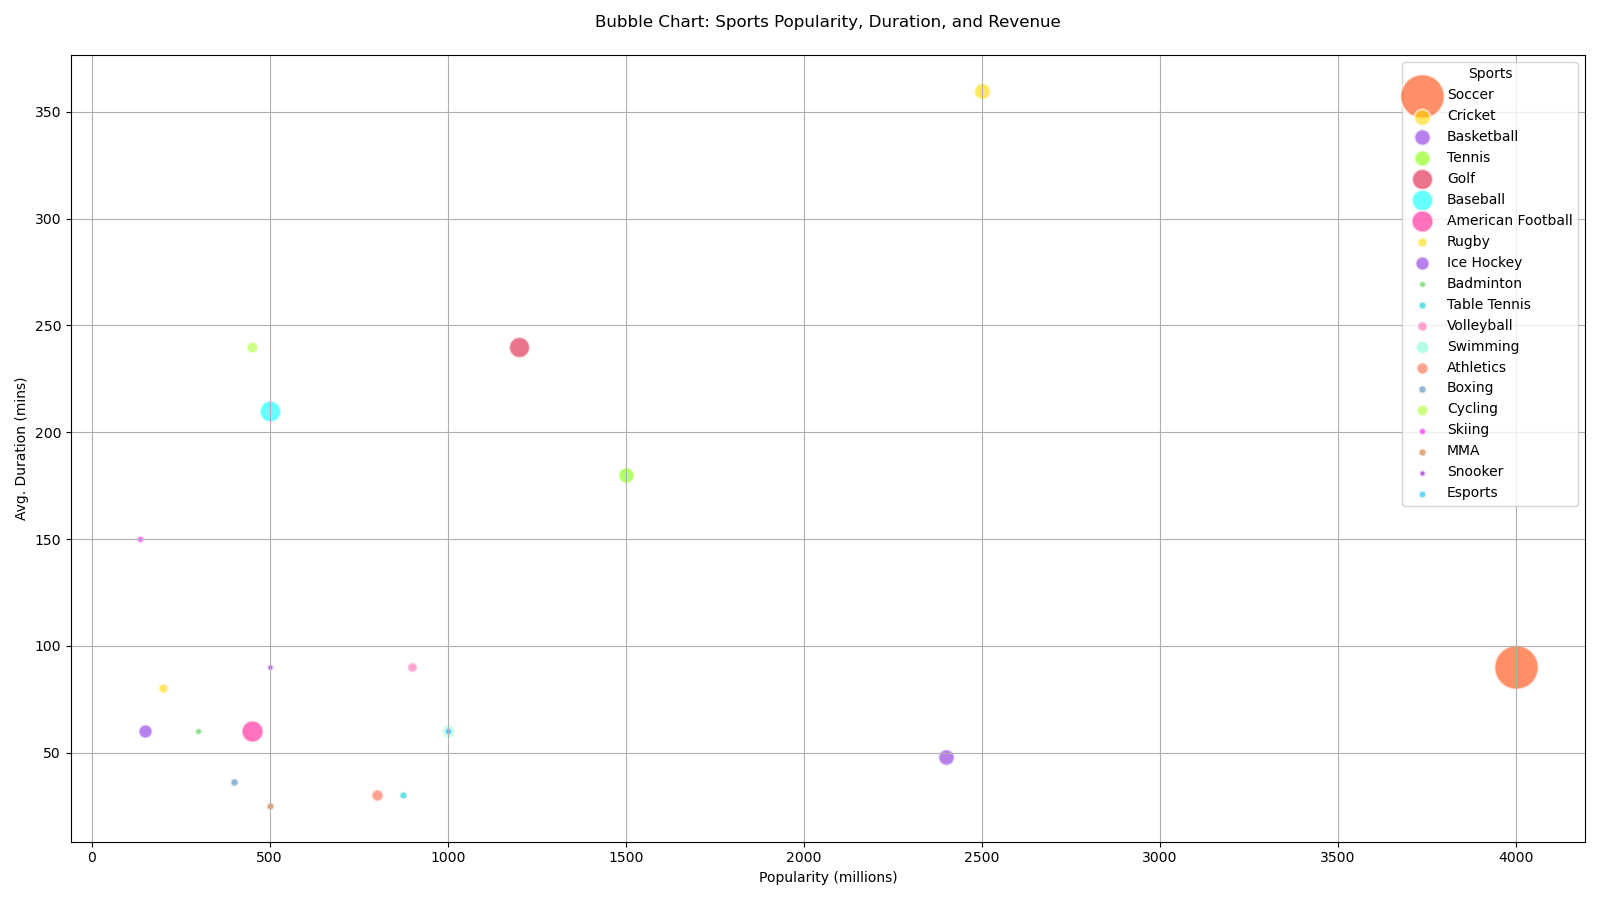

Source data for this figure (header and first rows):
Sport, Popularity (millions), Avg. Duration (mins), Annual Revenue (billions)
Soccer, 4000, 90, 50
Cricket, 2500, 360, 6.8
Basketball, 2400, 48, 6.6
Tennis, 1500, 180, 6.4
Golf, 1200, 240, 11
Baseball, 500, 210, 11.5
American Football, 450, 60, 12
Rugby, 200, 80, 2.4
Ice Hockey, 150, 60, 4.8
Badminton, 300, 60, 1.1
Table Tennis, 875, 30, 1.5
Volleyball, 900, 90, 2.6
Swimming, 1000, 60, 4.2
Athletics, 800, 30, 3.5
Boxing, 400, 36, 1.6
Cycling, 450, 240, 3.2
Skiing, 135, 150, 1.2
MMA, 500, 25, 1.5
Snooker, 500, 90, 0.9
Esports, 1000, 60, 1.4
